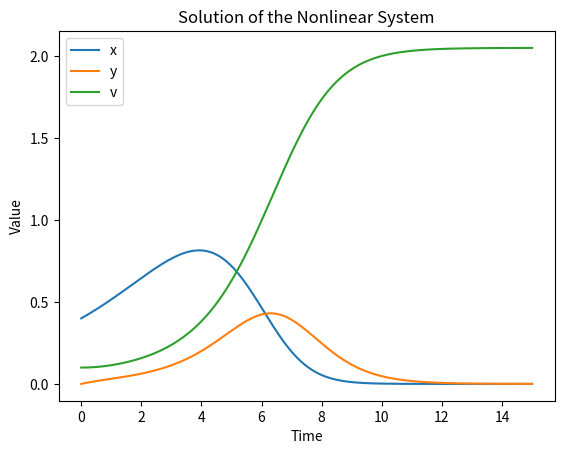

Source code (Python):
import numpy as np
import matplotlib.pyplot as plt

def solve_nonlinear_system(f, m, h, x0, y0, v0, dt, num_steps):
    # Initialize arrays to store the solution
    t = np.zeros(num_steps + 1)
    x = np.zeros(num_steps + 1)
    y = np.zeros(num_steps + 1)
    v = np.zeros(num_steps + 1)

    # Set initial conditions
    t[0] = 0.0
    x[0] = x0
    y[0] = y0
    v[0] = v0

    # Perform time integration using forward Euler method
    for i in range(num_steps):
        t[i+1] = t[i] + dt
        x[i+1] = (1 + dt * (f - v[i])) * x[i]
        y[i+1] = (1 - dt) * y[i] + dt * x[i] * v[i]
        v[i+1] = (1 - dt * (m * x[i] + h)) * v[i] + dt * y[i]

    print("x: ", x)
    return t, x, y, v

# Constants
f = 0.36
h = 0.0
m = 0.02

# Initial conditions
x0 = 0.4
y0 = 0.0
v0 = 0.1

# Time step size and number of steps
dt = 0.1
num_steps = 150

# Solve the nonlinear system
t, x, y, v = solve_nonlinear_system(f, m, h, x0, y0, v0, dt, num_steps)

# Plot the solutions
plt.plot(t, x, label='x')
plt.plot(t, y, label='y')
plt.plot(t, v, label='v')
plt.xlabel('Time')
plt.ylabel('Value')
plt.legend()
plt.title('Solution of the Nonlinear System')
plt.show()
